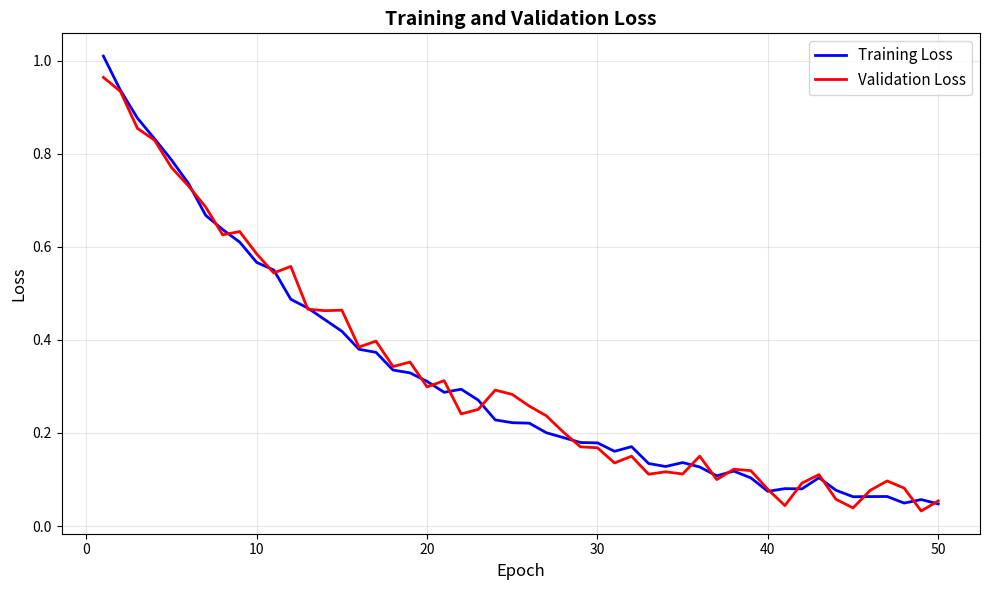
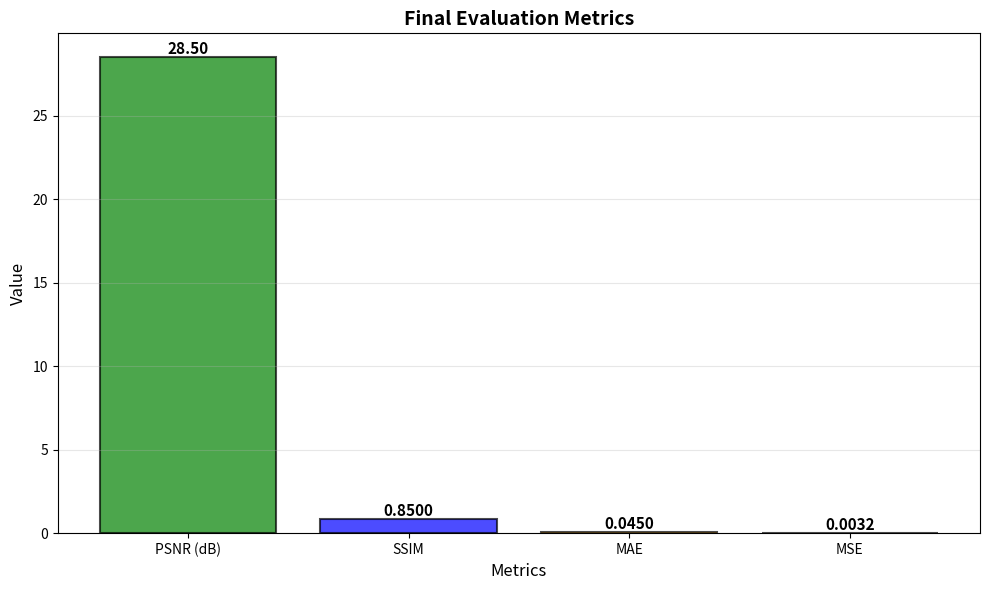
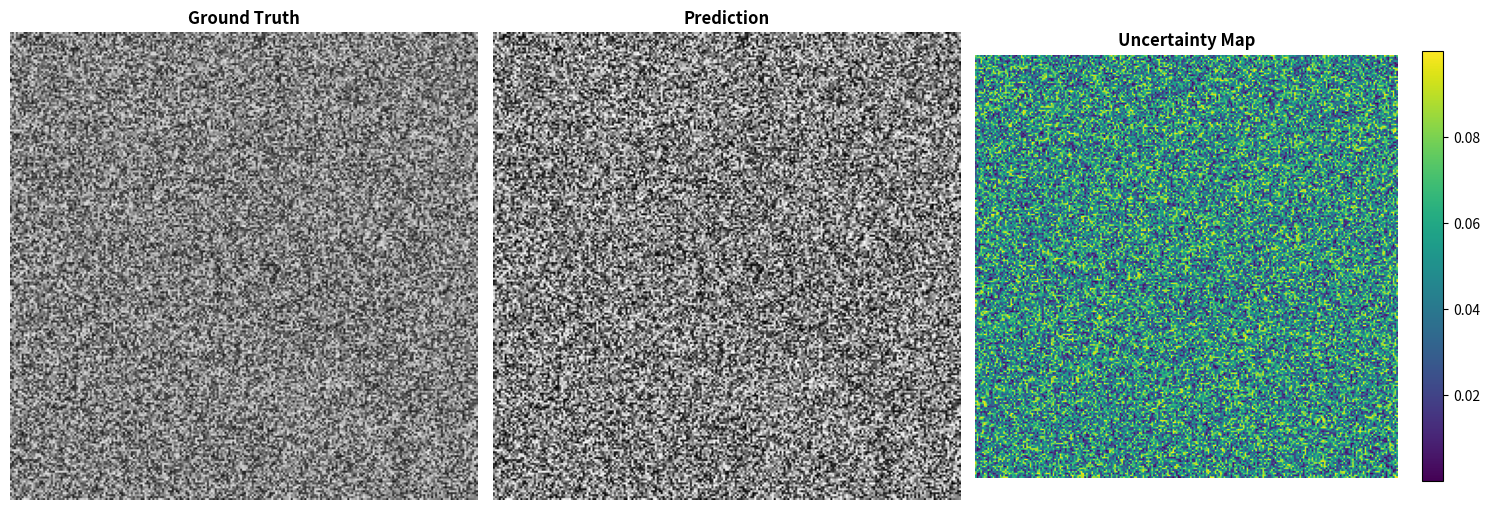
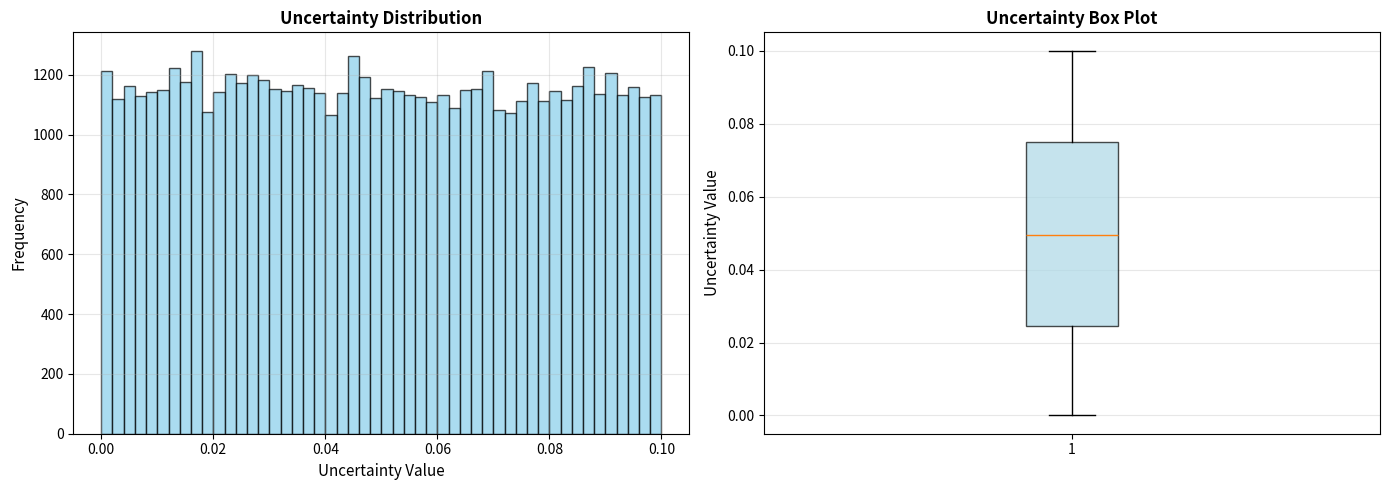

These charts were generated, in order, by the following Python code:
"""
Results Graph Generator
Generates training curves and evaluation metrics visualizations
"""

import matplotlib.pyplot as plt
import numpy as np
import os
import json
from typing import Optional, Dict, List


def plot_training_curves(train_losses: List[float], 
                        val_losses: List[float],
                        save_path: str = "results/training_curves.png"):
    """
    Plot training and validation loss curves.
    
    Args:
        train_losses: List of training losses per epoch
        val_losses: List of validation losses per epoch
        save_path: Path to save the plot
    """
    os.makedirs(os.path.dirname(save_path), exist_ok=True)
    
    epochs = range(1, len(train_losses) + 1)
    
    plt.figure(figsize=(10, 6))
    plt.plot(epochs, train_losses, 'b-', label='Training Loss', linewidth=2)
    plt.plot(epochs, val_losses, 'r-', label='Validation Loss', linewidth=2)
    plt.xlabel('Epoch', fontsize=12)
    plt.ylabel('Loss', fontsize=12)
    plt.title('Training and Validation Loss', fontsize=14, fontweight='bold')
    plt.legend(fontsize=11)
    plt.grid(True, alpha=0.3)
    plt.tight_layout()
    plt.savefig(save_path, dpi=300, bbox_inches='tight')
    plt.close()
    
    print(f"Training curves saved to {save_path}")


def plot_metrics(metrics_history: Dict[str, List[float]],
                save_path: str = "results/metrics_history.png"):
    """
    Plot evaluation metrics over epochs.
    
    Args:
        metrics_history: Dictionary with metric names as keys and lists of values
        save_path: Path to save the plot
    """
    os.makedirs(os.path.dirname(save_path), exist_ok=True)
    
    epochs = range(1, len(list(metrics_history.values())[0]) + 1)
    
    fig, axes = plt.subplots(2, 2, figsize=(14, 10))
    axes = axes.flatten()
    
    metric_names = ['PSNR', 'SSIM', 'MAE', 'MSE']
    colors = ['green', 'blue', 'orange', 'red']
    
    for idx, (metric, color) in enumerate(zip(metric_names, colors)):
        if metric in metrics_history:
            axes[idx].plot(epochs, metrics_history[metric], 
                          color=color, linewidth=2, marker='o', markersize=4)
            axes[idx].set_xlabel('Epoch', fontsize=11)
            axes[idx].set_ylabel(metric, fontsize=11)
            axes[idx].set_title(f'{metric} over Epochs', fontsize=12, fontweight='bold')
            axes[idx].grid(True, alpha=0.3)
    
    plt.tight_layout()
    plt.savefig(save_path, dpi=300, bbox_inches='tight')
    plt.close()
    
    print(f"Metrics history saved to {save_path}")


def plot_comparison_metrics(metrics: Dict[str, float],
                          save_path: str = "results/metrics_comparison.png"):
    """
    Plot bar chart of final metrics.
    
    Args:
        metrics: Dictionary with metric names and final values
        save_path: Path to save the plot
    """
    os.makedirs(os.path.dirname(save_path), exist_ok=True)
    
    # Filter metrics for comparison
    comparison_metrics = {
        'PSNR (dB)': metrics.get('PSNR', 0),
        'SSIM': metrics.get('SSIM', 0),
        'MAE': metrics.get('MAE', 0),
        'MSE': metrics.get('MSE', 0)
    }
    
    names = list(comparison_metrics.keys())
    values = list(comparison_metrics.values())
    
    colors = ['green', 'blue', 'orange', 'red']
    
    plt.figure(figsize=(10, 6))
    bars = plt.bar(names, values, color=colors, alpha=0.7, edgecolor='black', linewidth=1.5)
    
    # Add value labels on bars
    for bar, value in zip(bars, values):
        height = bar.get_height()
        plt.text(bar.get_x() + bar.get_width()/2., height,
                f'{value:.4f}' if value < 10 else f'{value:.2f}',
                ha='center', va='bottom', fontsize=11, fontweight='bold')
    
    plt.xlabel('Metrics', fontsize=12)
    plt.ylabel('Value', fontsize=12)
    plt.title('Final Evaluation Metrics', fontsize=14, fontweight='bold')
    plt.grid(True, alpha=0.3, axis='y')
    plt.tight_layout()
    plt.savefig(save_path, dpi=300, bbox_inches='tight')
    plt.close()
    
    print(f"Metrics comparison saved to {save_path}")


def plot_confidence_distribution(confidence_map: np.ndarray,
                                 save_path: str = "results/confidence_distribution.png"):
    """
    Plot distribution of confidence values.
    
    Args:
        confidence_map: 2D or 3D confidence/uncertainty map
        save_path: Path to save the plot
    """
    os.makedirs(os.path.dirname(save_path), exist_ok=True)
    
    fig, axes = plt.subplots(1, 2, figsize=(14, 5))
    
    # Histogram
    axes[0].hist(confidence_map.flatten(), bins=50, color='skyblue', edgecolor='black', alpha=0.7)
    axes[0].set_xlabel('Uncertainty Value', fontsize=11)
    axes[0].set_ylabel('Frequency', fontsize=11)
    axes[0].set_title('Uncertainty Distribution', fontsize=12, fontweight='bold')
    axes[0].grid(True, alpha=0.3)
    
    # Box plot
    axes[1].boxplot(confidence_map.flatten(), vert=True, patch_artist=True,
                   boxprops=dict(facecolor='lightblue', alpha=0.7))
    axes[1].set_ylabel('Uncertainty Value', fontsize=11)
    axes[1].set_title('Uncertainty Box Plot', fontsize=12, fontweight='bold')
    axes[1].grid(True, alpha=0.3, axis='y')
    
    plt.tight_layout()
    plt.savefig(save_path, dpi=300, bbox_inches='tight')
    plt.close()
    
    print(f"Confidence distribution saved to {save_path}")


def plot_prediction_comparison(prediction: np.ndarray,
                             ground_truth: np.ndarray,
                             confidence_map: Optional[np.ndarray] = None,
                             save_path: str = "results/prediction_comparison.png"):
    """
    Plot prediction vs ground truth with optional confidence map.
    
    Args:
        prediction: Predicted volume or slice
        ground_truth: Ground truth volume or slice
        confidence_map: Optional confidence/uncertainty map
        save_path: Path to save the plot
    """
    os.makedirs(os.path.dirname(save_path), exist_ok=True)
    
    # Get middle slice for 3D volumes
    if prediction.ndim == 3:
        mid_slice = prediction.shape[2] // 2
        prediction = prediction[:, :, mid_slice]
        ground_truth = ground_truth[:, :, mid_slice]
        if confidence_map is not None:
            confidence_map = confidence_map[:, :, mid_slice]
    
    if confidence_map is not None:
        fig, axes = plt.subplots(1, 3, figsize=(15, 5))
        
        axes[0].imshow(ground_truth, cmap='gray')
        axes[0].set_title('Ground Truth', fontsize=12, fontweight='bold')
        axes[0].axis('off')
        
        axes[1].imshow(prediction, cmap='gray')
        axes[1].set_title('Prediction', fontsize=12, fontweight='bold')
        axes[1].axis('off')
        
        im = axes[2].imshow(confidence_map, cmap='viridis')
        axes[2].set_title('Uncertainty Map', fontsize=12, fontweight='bold')
        axes[2].axis('off')
        plt.colorbar(im, ax=axes[2], fraction=0.046)
    else:
        fig, axes = plt.subplots(1, 2, figsize=(12, 5))
        
        axes[0].imshow(ground_truth, cmap='gray')
        axes[0].set_title('Ground Truth', fontsize=12, fontweight='bold')
        axes[0].axis('off')
        
        axes[1].imshow(prediction, cmap='gray')
        axes[1].set_title('Prediction', fontsize=12, fontweight='bold')
        axes[1].axis('off')
    
    plt.tight_layout()
    plt.savefig(save_path, dpi=300, bbox_inches='tight')
    plt.close()
    
    print(f"Prediction comparison saved to {save_path}")


def generate_all_results(train_losses: List[float],
                         val_losses: List[float],
                         final_metrics: Dict[str, float],
                         prediction: Optional[np.ndarray] = None,
                         ground_truth: Optional[np.ndarray] = None,
                         confidence_map: Optional[np.ndarray] = None,
                         output_dir: str = "results"):
    """
    Generate all result graphs.
    
    Args:
        train_losses: Training loss history
        val_losses: Validation loss history
        final_metrics: Final evaluation metrics
        prediction: Optional prediction volume/slice
        ground_truth: Optional ground truth volume/slice
        confidence_map: Optional confidence/uncertainty map
        output_dir: Directory to save all graphs
    """
    os.makedirs(output_dir, exist_ok=True)
    
    print("Generating results graphs...")
    
    # Training curves
    plot_training_curves(train_losses, val_losses, 
                       os.path.join(output_dir, "training_curves.png"))
    
    # Metrics comparison
    plot_comparison_metrics(final_metrics,
                           os.path.join(output_dir, "metrics_comparison.png"))
    
    # Prediction comparison
    if prediction is not None and ground_truth is not None:
        plot_prediction_comparison(prediction, ground_truth, confidence_map,
                                  os.path.join(output_dir, "prediction_comparison.png"))
    
    # Confidence distribution
    if confidence_map is not None:
        plot_confidence_distribution(confidence_map,
                                     os.path.join(output_dir, "confidence_distribution.png"))
    
    print(f"\n✅ All results graphs saved to {output_dir}/")


if __name__ == "__main__":
    # Example usage with synthetic data
    print("Generating example results graphs with synthetic data...")
    
    # Synthetic training data
    epochs = 50
    train_losses = np.exp(-np.linspace(0, 3, epochs)) + np.random.normal(0, 0.01, epochs)
    val_losses = np.exp(-np.linspace(0, 3, epochs)) + np.random.normal(0, 0.02, epochs)
    
    # Synthetic metrics
    final_metrics = {
        'PSNR': 28.5,
        'SSIM': 0.85,
        'MAE': 0.045,
        'MSE': 0.0032
    }
    
    # Synthetic prediction data
    prediction = np.random.rand(240, 240)
    ground_truth = prediction + np.random.normal(0, 0.05, prediction.shape)
    confidence_map = np.random.rand(240, 240) * 0.1
    
    # Generate all graphs
    generate_all_results(
        train_losses.tolist(),
        val_losses.tolist(),
        final_metrics,
        prediction,
        ground_truth,
        confidence_map,
        output_dir="results"
    )
    
    print("\nExample graphs generated. Replace with actual training data for real results.")
